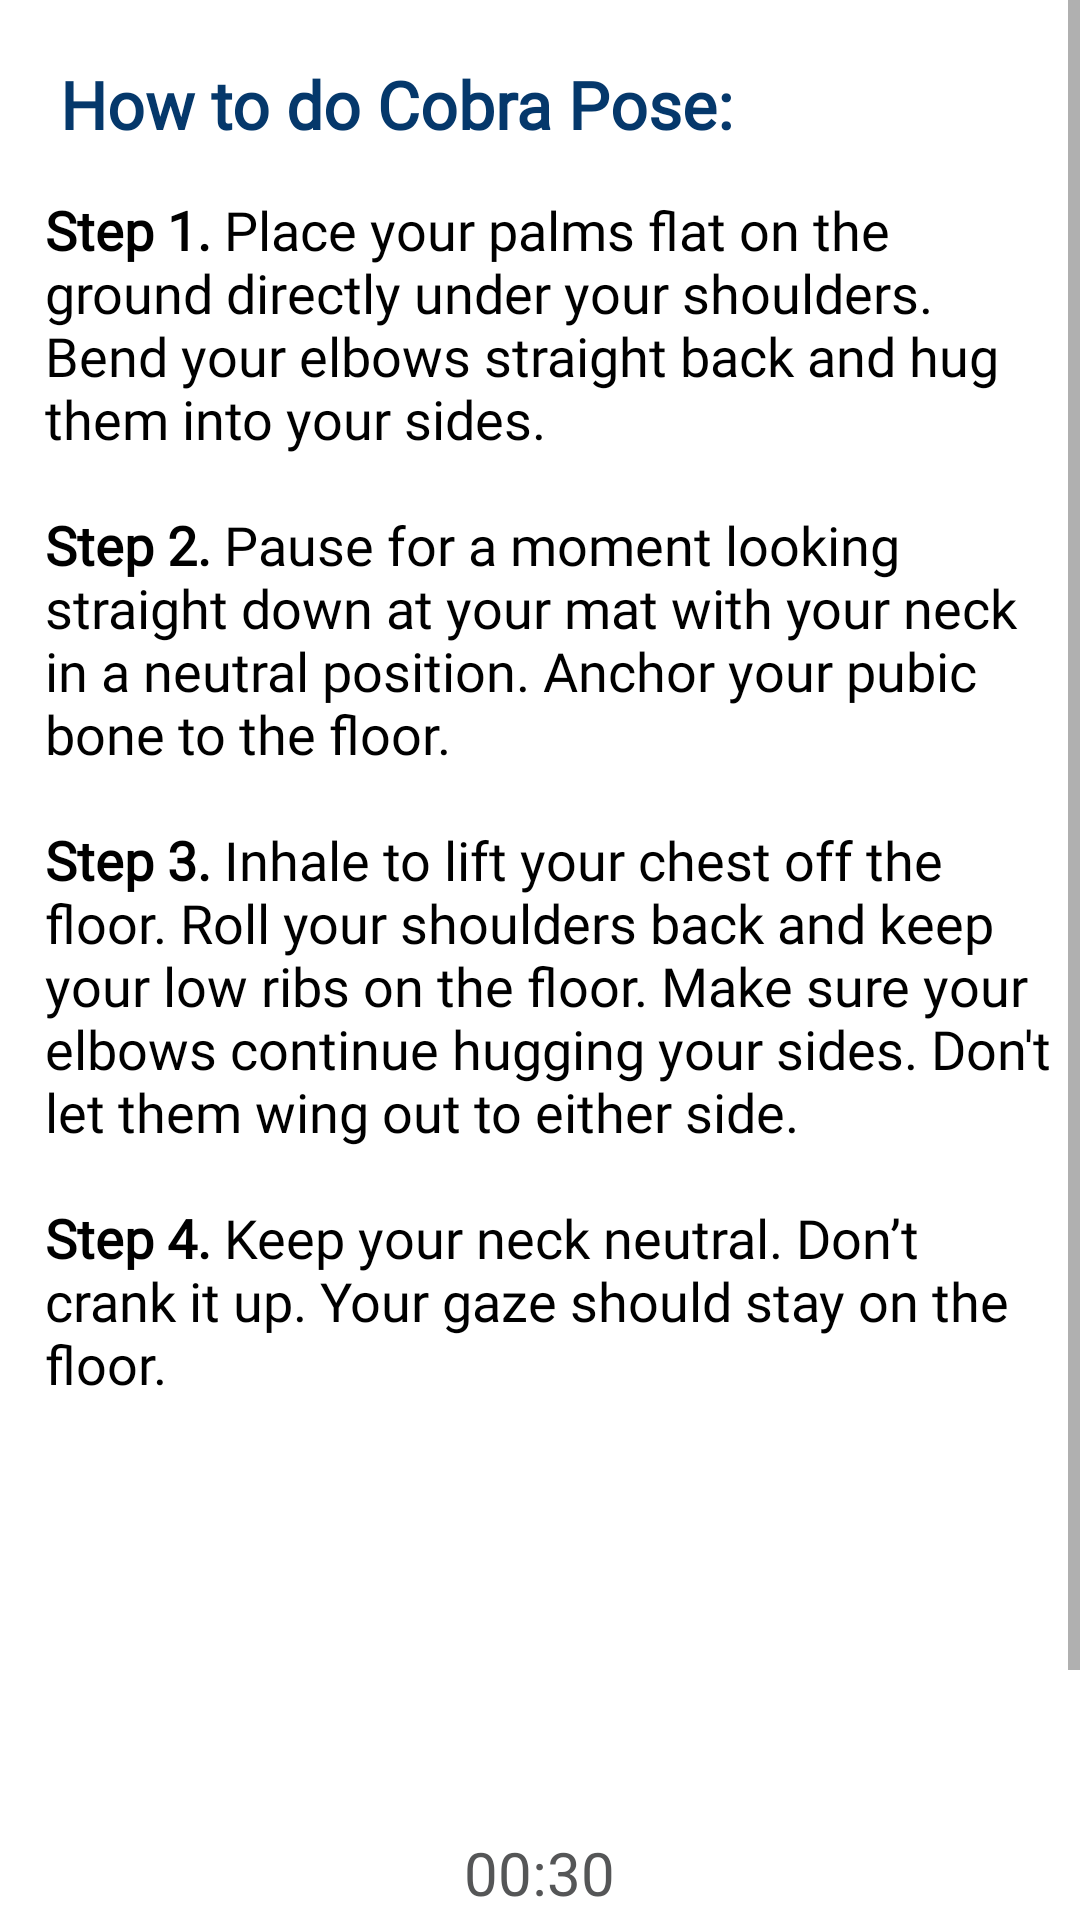

This screen was rendered from an Android layout file. Write that file and the resources it references.
<!-- AndroidManifest.xml: application theme Theme.MyFitnessPal -->
<!-- res/layout/activity_cobra.xml -->
<?xml version="1.0" encoding="utf-8"?>
<RelativeLayout
    xmlns:android="http://schemas.android.com/apk/res/android"
    android:layout_width="match_parent"
    android:layout_height="match_parent"
    android:background="@color/white">

    <ScrollView
        android:layout_width="match_parent"
        android:layout_height="match_parent">
        <LinearLayout
            android:orientation="vertical"
            android:layout_width="match_parent"
            android:layout_height="match_parent">
            <TextView
                android:layout_width="wrap_content"
                android:layout_height="wrap_content"
                android:text="How to do Cobra Pose:"
                android:textSize="22sp"
                android:layout_marginTop="20dp"
                android:layout_marginLeft="20dp"
                android:layout_marginStart="20dp"
                android:fontFamily="@font/raleway"
                android:textStyle="bold"
                android:textColor="#05386B"/>

            <LinearLayout
                android:layout_width="wrap_content"
                android:layout_height="wrap_content"
                android:orientation="vertical"
                android:layout_marginTop="15dp"
                android:layout_marginStart="15dp"
                android:layout_marginLeft="10dp"
                android:layout_marginBottom="10dp"
                android:paddingRight="9dp">

                <TextView
                    android:layout_width="wrap_content"
                    android:layout_height="wrap_content"
                    android:text="@string/cobra_pose"
                    android:textSize="18sp"
                    android:fontFamily="@font/raleway"
                    android:textColor="@color/black"/>

                <ImageView
                    android:layout_width="wrap_content"
                    android:layout_height="124dp"
                    android:src="@drawable/cobra_pose"
                    android:paddingTop="30dp"/>
            </LinearLayout>

            <TextView
                android:id="@+id/time"
                android:layout_width="wrap_content"
                android:layout_height="wrap_content"
                android:text="00:30"
                android:layout_gravity="center"
                android:textSize="20sp"
                android:layout_marginTop="10dp"
                android:textColor="#555657"/>

            <androidx.appcompat.widget.AppCompatButton
                android:id="@+id/startButton"
                android:layout_width="wrap_content"
                android:layout_height="wrap_content"
                android:background="@drawable/custom_button"
                android:text="START"
                android:textColor="#b1ccbd"
                android:textStyle="italic"
                android:textSize="20sp"
                android:layout_gravity="center"
                android:layout_marginTop="20dp"
                android:layout_marginBottom="30dp"/>
        </LinearLayout>
    </ScrollView>
</RelativeLayout>
<!-- resources referenced by this layout -->
<resources>
  <color name="black">#FF000000</color>
  <color name="white">#FFFFFFFF</color>
  <!-- drawable custom_button (drawable) -->
  <?xml version="1.0" encoding="utf-8"?>
  <shape xmlns:android="http://schemas.android.com/apk/res/android">
      <gradient android:startColor="#242b27" android:endColor="#374E40" android:angle="90"/>
      <corners android:radius="20dp"/>
  </shape>
  <string name="cobra_pose"><b>Step 1.</b> Place your palms flat on the ground directly under your shoulders. Bend your elbows straight back and hug them into your sides.\n\n<b>Step 2.</b> Pause for a moment looking straight down at your mat with your neck in a neutral position. Anchor your pubic bone to the floor.\n\n<b>Step 3.</b> Inhale to lift your chest off the floor. Roll your shoulders back and keep your low ribs on the floor. Make sure your elbows continue hugging your sides. Don\'t let them wing out to either side.\n\n<b>Step 4.</b> Keep your neck neutral. Don\’t crank it up. Your gaze should stay on the floor.</string>
  <style name="Theme.MyFitnessPal" parent="Theme.MaterialComponents.DayNight.NoActionBar">
          
          <item name="colorPrimary">@color/purple_500</item>
          <item name="colorPrimaryVariant">@color/purple_700</item>
          <item name="colorOnPrimary">@color/white</item>
          
          <item name="colorSecondary">@color/teal_200</item>
          <item name="colorSecondaryVariant">@color/teal_700</item>
          <item name="colorOnSecondary">@color/black</item>
          
          <item name="android:statusBarColor">?attr/colorPrimaryVariant</item>
          
      </style>
  <color name="purple_500">#FF6200EE</color>
  <color name="purple_700">#FF3700B3</color>
  <color name="teal_200">#FF03DAC5</color>
  <color name="teal_700">#FF018786</color>
</resources>
